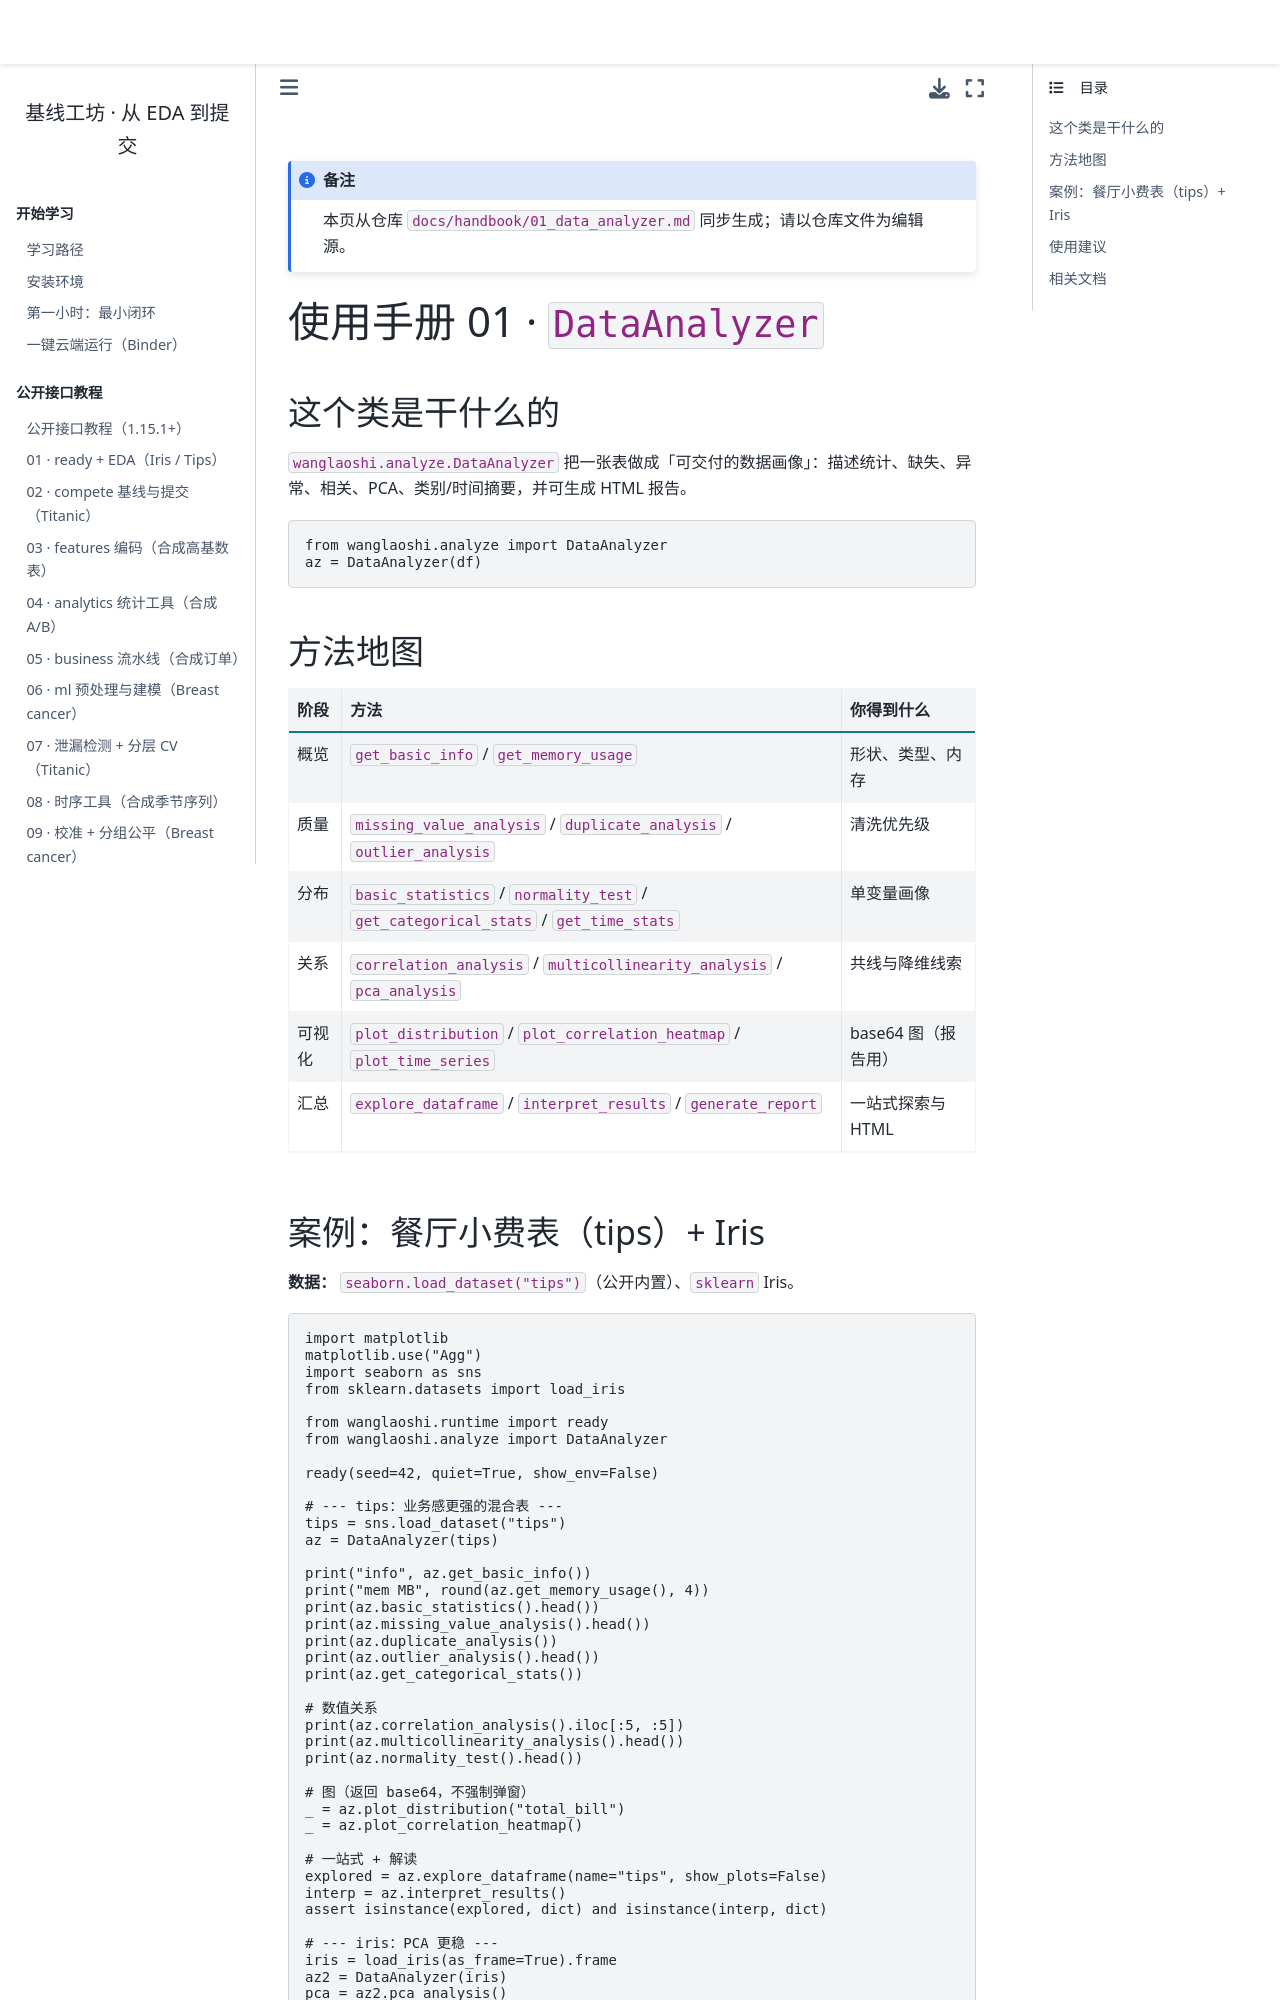

repository: WangLaoShi/wanglaoshi-pypi · page: handbook/01_data_analyzer.html · generator: jekyll

# 使用手册 01 · `DataAnalyzer`

## 这个类是干什么的

`wanglaoshi.analyze.DataAnalyzer` 把一张表做成「可交付的数据画像」：描述统计、缺失、异常、相关、PCA、类别/时间摘要，并可生成 HTML 报告。

```python
from wanglaoshi.analyze import DataAnalyzer
az = DataAnalyzer(df)
```

## 方法地图

| 阶段 | 方法 | 你得到什么 |
| --- | --- | --- |
| 概览 | `get_basic_info` / `get_memory_usage` | 形状、类型、内存 |
| 质量 | `missing_value_analysis` / `duplicate_analysis` / `outlier_analysis` | 清洗优先级 |
| 分布 | `basic_statistics` / `normality_test` / `get_categorical_stats` / `get_time_stats` | 单变量画像 |
| 关系 | `correlation_analysis` / `multicollinearity_analysis` / `pca_analysis` | 共线与降维线索 |
| 可视化 | `plot_distribution` / `plot_correlation_heatmap` / `plot_time_series` | base64 图（报告用） |
| 汇总 | `explore_dataframe` / `interpret_results` / `generate_report` | 一站式探索与 HTML |
